The GitHub repository paanajot/goldbox contains a labelled image folder "color_detector" with 6 categories: green, green inputs, purple, purple inputs, red, red inputs. Examples follow, each with its label.

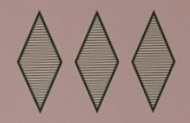
Label: green

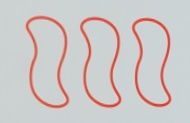
Label: red

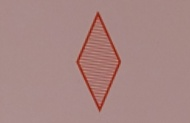
Label: red

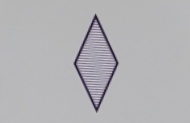
Label: purple

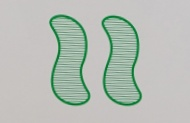
Label: green

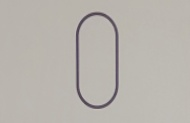
Label: purple
